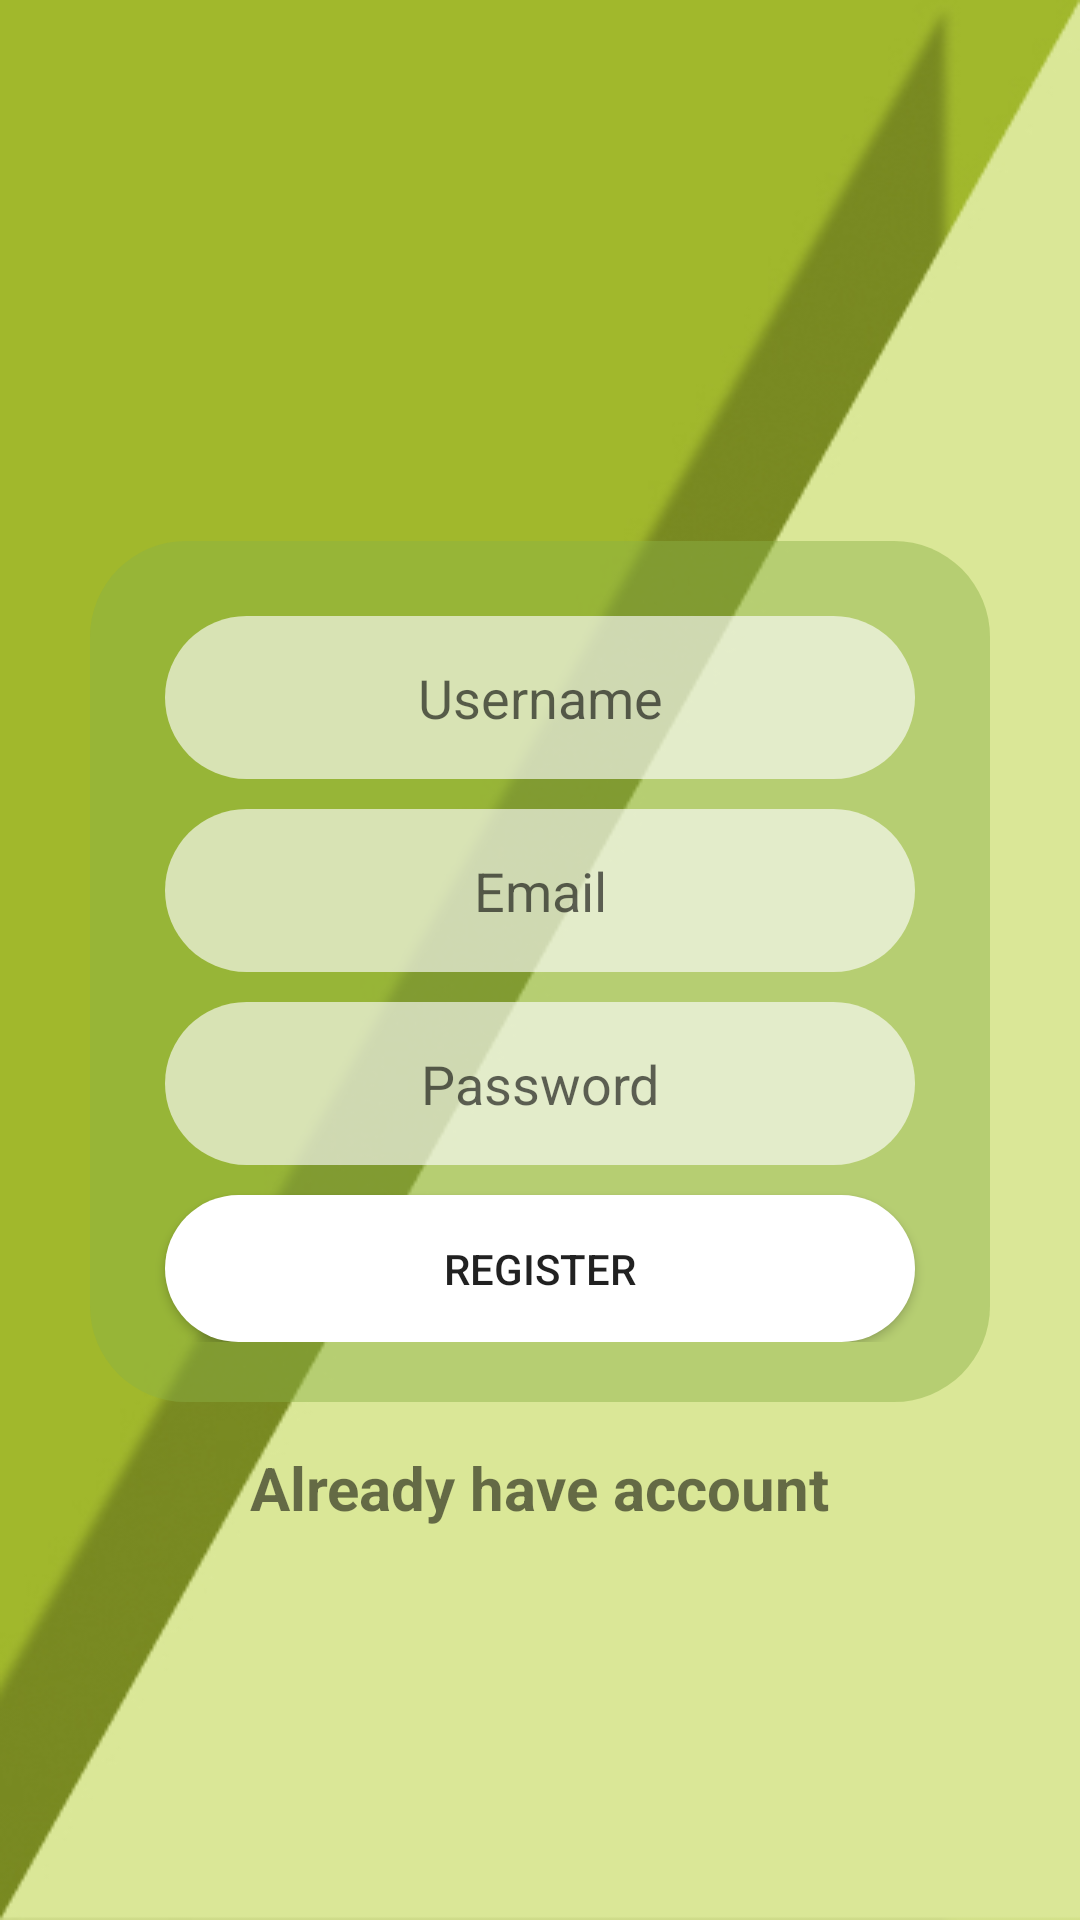

The Android layout XML behind this screen, and the referenced resources:
<!-- AndroidManifest.xml: application theme Theme.QuizAppGame -->
<!-- res/layout/activity_register.xml -->
<?xml version="1.0" encoding="utf-8"?>
<LinearLayout xmlns:android="http://schemas.android.com/apk/res/android"
    xmlns:app="http://schemas.android.com/apk/res-auto"
    xmlns:tools="http://schemas.android.com/tools"
    android:layout_width="match_parent"
    android:layout_height="match_parent"
    android:background="@drawable/bc_register"
    android:gravity="center"
    android:orientation="vertical"
    tools:context=".account.login.RegisterActivity">


    <LinearLayout
        android:layout_width="match_parent"
        android:layout_height="wrap_content"
        android:layout_marginStart="30dp"
        android:layout_marginTop="50dp"
        android:layout_marginEnd="30dp"
        android:background="@drawable/back_of_login"
        android:orientation="vertical"
        android:paddingBottom="20dp">

        <EditText
            android:id="@+id/register_username"
            android:layout_width="match_parent"
            android:layout_height="wrap_content"
            android:layout_marginStart="25dp"
            android:layout_marginTop="25dp"
            android:layout_marginEnd="25dp"
            android:background="@drawable/ic_background_name"
            android:gravity="center"
            android:hint="@string/username"
            android:padding="15dp"
            tools:ignore="RtlHardcoded" />

        <EditText
            android:id="@+id/register_email"
            android:layout_width="match_parent"
            android:layout_height="wrap_content"
            android:layout_marginStart="25dp"
            android:layout_marginTop="10dp"
            android:inputType="text"
            android:layout_marginEnd="25dp"
            android:background="@drawable/ic_background_name"
            android:gravity="center"
            android:hint="@string/email"
            android:padding="15dp"
            android:textSize="18sp"
            tools:ignore="RtlHardcoded,TextFields" />

        <EditText
            android:id="@+id/register_password"
            android:layout_width="match_parent"
            android:layout_height="wrap_content"
            android:layout_marginStart="25dp"
            android:layout_marginTop="10dp"
            android:layout_marginEnd="25dp"
            android:inputType="textPassword"
            android:background="@drawable/ic_background_name"
            android:gravity="center"
            android:hint="@string/password"
            android:padding="15dp"
            tools:ignore="RtlHardcoded" />

        <androidx.appcompat.widget.AppCompatButton
            android:id="@+id/button_Register"
            android:layout_width="match_parent"
            android:layout_height="wrap_content"
            android:layout_marginStart="25dp"
            android:layout_marginTop="10dp"
            android:layout_marginEnd="25dp"
            android:background="@drawable/ic_button_start"
            android:gravity="center"
            android:hint="@string/password"
            android:padding="15dp"
            android:text="@string/register" />

    </LinearLayout>


    <TextView
        android:id="@+id/change_to_login"
        android:layout_width="wrap_content"
        android:layout_height="wrap_content"
        android:layout_gravity="center"
        android:layout_marginTop="15dp"
        android:text="@string/already_have_account"
        android:textSize="20sp"
        android:textStyle="bold" />

</LinearLayout>
<!-- resources referenced by this layout -->
<resources>
  <!-- drawable back_of_login (drawable) -->
  <?xml version="1.0" encoding="utf-8"?>
  <layer-list xmlns:android="http://schemas.android.com/apk/res/android">
  
      <item>
          <shape>
              <corners android:radius="32dp"/>
              <solid android:color="#748AB046" />
          </shape>
      </item>
  
  </layer-list>
  <!-- drawable bc_register: jpg bitmap (drawable-v24, 30169 bytes) -->
  <!-- drawable ic_background_name (drawable) -->
  <?xml version="1.0" encoding="utf-8"?>
  <layer-list xmlns:android="http://schemas.android.com/apk/res/android">
  
      <item>
          <shape>
              <corners android:radius="32dp" />
              <solid android:color="#9FFFFFFF" />
          </shape>
      </item>
  
  </layer-list>
  <!-- drawable ic_button_start (drawable) -->
  <?xml version="1.0" encoding="utf-8"?>
  <layer-list xmlns:android="http://schemas.android.com/apk/res/android">
      <item>
          <shape>
              <corners android:radius="32dp" />
              <solid android:color="#FFFFFF" />
          </shape>
      </item>
  </layer-list>
  <string name="already_have_account">Already have account</string>
  <string name="email">Email</string>
  <string name="password">Password</string>
  <string name="register">Register</string>
  <string name="username">Username</string>
  <style name="Theme.QuizAppGame" parent="Theme.MaterialComponents.DayNight.NoActionBar">
          
          <item name="colorPrimary">@color/purple_200</item>
          <item name="colorPrimaryVariant">#A1B72C</item>
          <item name="colorOnPrimary">@color/white</item>
          
          <item name="colorSecondary">@color/teal_200</item>
          <item name="colorSecondaryVariant">@color/teal_700</item>
          <item name="colorOnSecondary">@color/black</item>
          
          <item name="android:statusBarColor">?attr/colorPrimaryVariant</item>
          
      </style>
  <!-- not gathered from this repository: default colours our renderer supplied (Android Studio template values) -->
  <color name="purple_200">#FFBB86FC</color>
  <color name="teal_200">#FF03DAC5</color>
  <color name="teal_700">#FF018786</color>
  <color name="black">#FF000000</color>
  <color name="white">#FFFFFFFF</color>
</resources>
